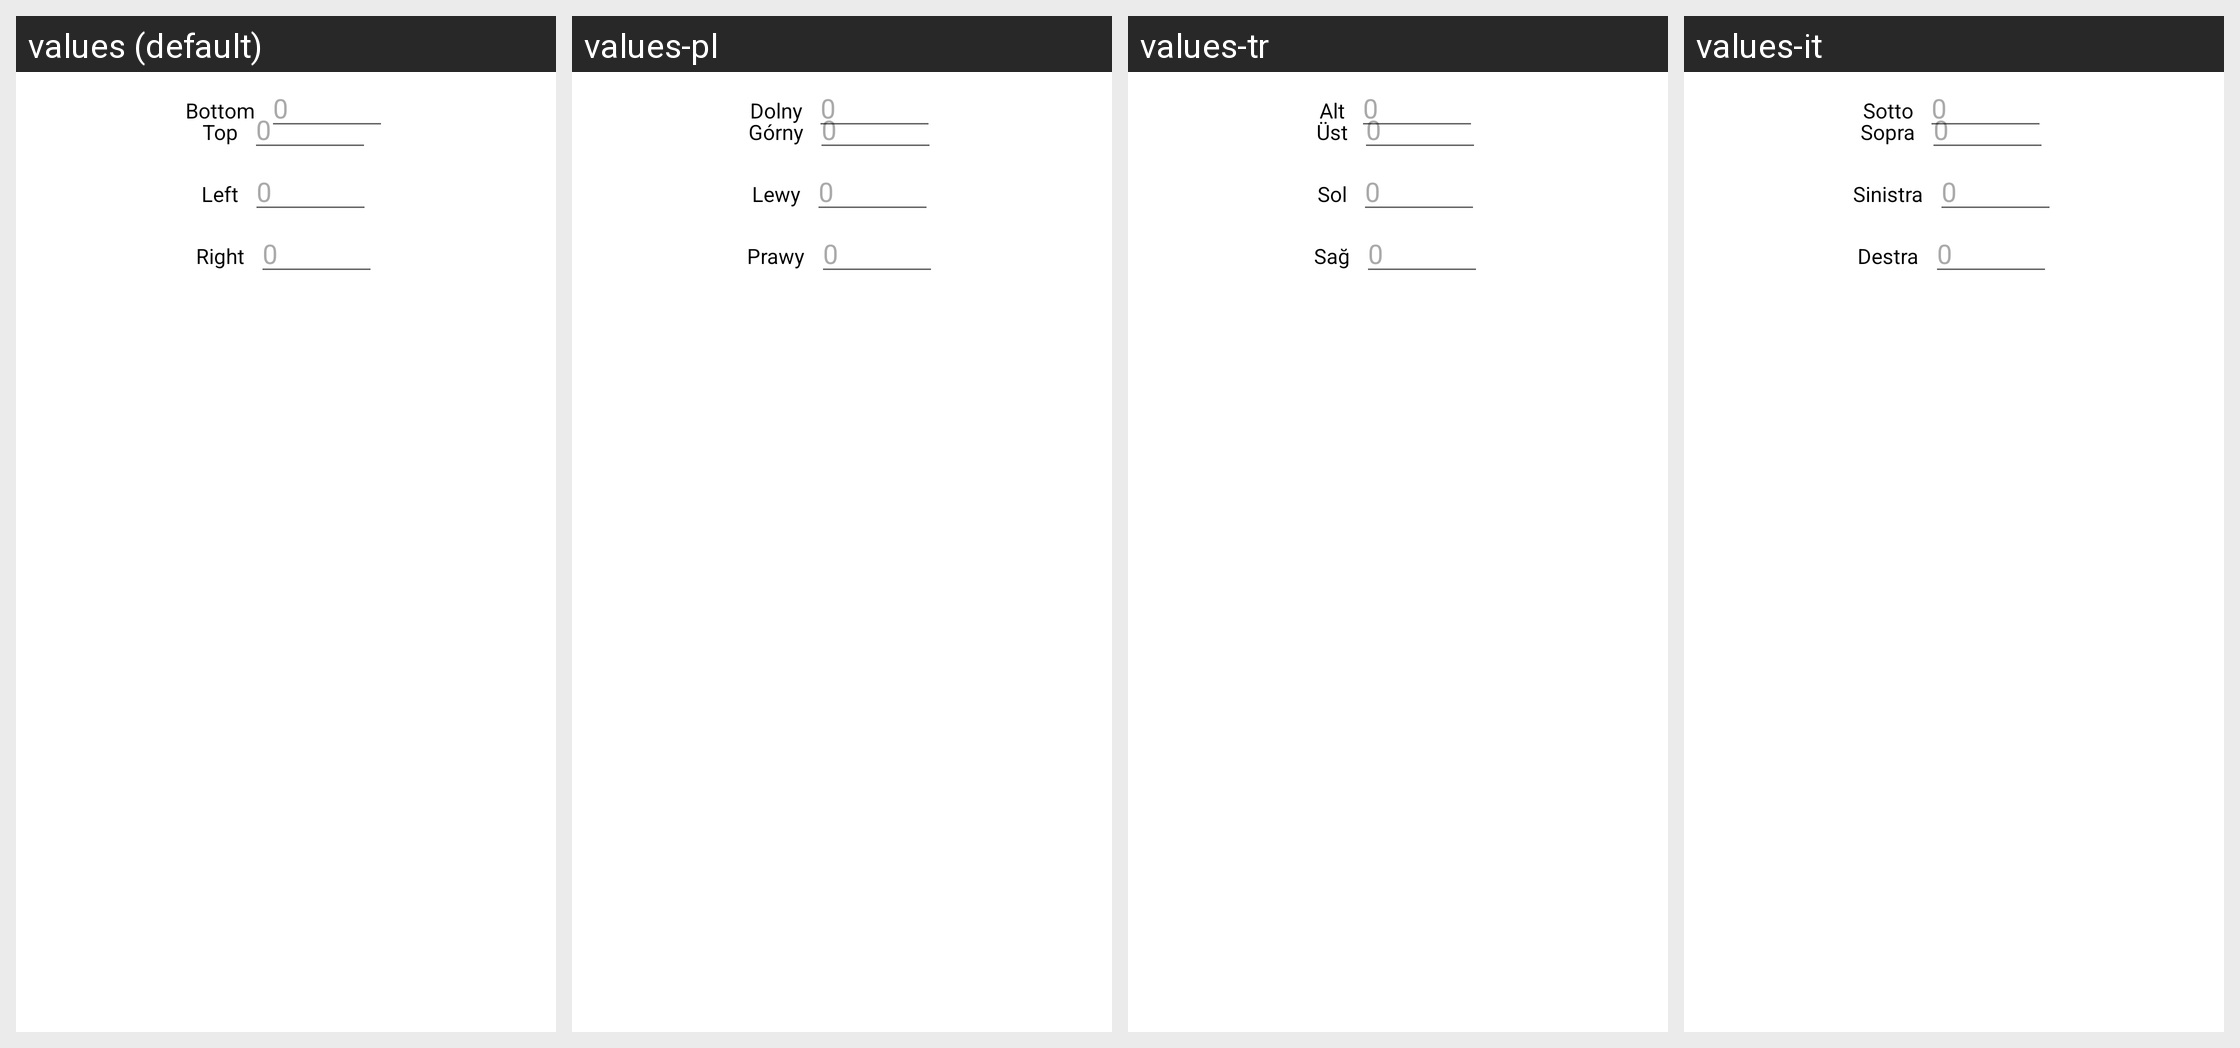

The same Android screen rendered under several of its app's locales, left to right. List the strings drawn on it with the default value and each locale's translation.
Android screen res/layout/aa_layout_custom_margin_dialog.xml rendered under 4 locales, left to right: values (default), values-pl, values-tr, values-it. Device: Nexus 5 (rendered at 1080×1920; each locale shown at half size, 540×960, under a caption strip naming it); theme Theme.MaterialComponents.DayNight.NoActionBar.
Other locales in the repository, not shown: values-ar, values-cs, values-de, values-es, values-es-rES, values-hu, values-ja, values-ka, values-ko, values-nl, values-pt-rBR, values-ro, values-ru, values-uk, values-vi, values-zh-rCN, values-zh-rTW.
Strings drawn on this screen, with the default value and each locale's value (text and hints the layout hard-codes, and strings that could not be matched under every locale, appear in the picture but are not listed):

aa_margin_top
  values: Top
  values-pl: Górny
  values-tr: Üst
  values-it: Sopra

aa_margin_left
  values: Left
  values-pl: Lewy
  values-tr: Sol
  values-it: Sinistra

aa_margin_right
  values: Right
  values-pl: Prawy
  values-tr: Sağ
  values-it: Destra

aa_margin_bottom
  values: Bottom
  values-pl: Dolny
  values-tr: Alt
  values-it: Sotto
